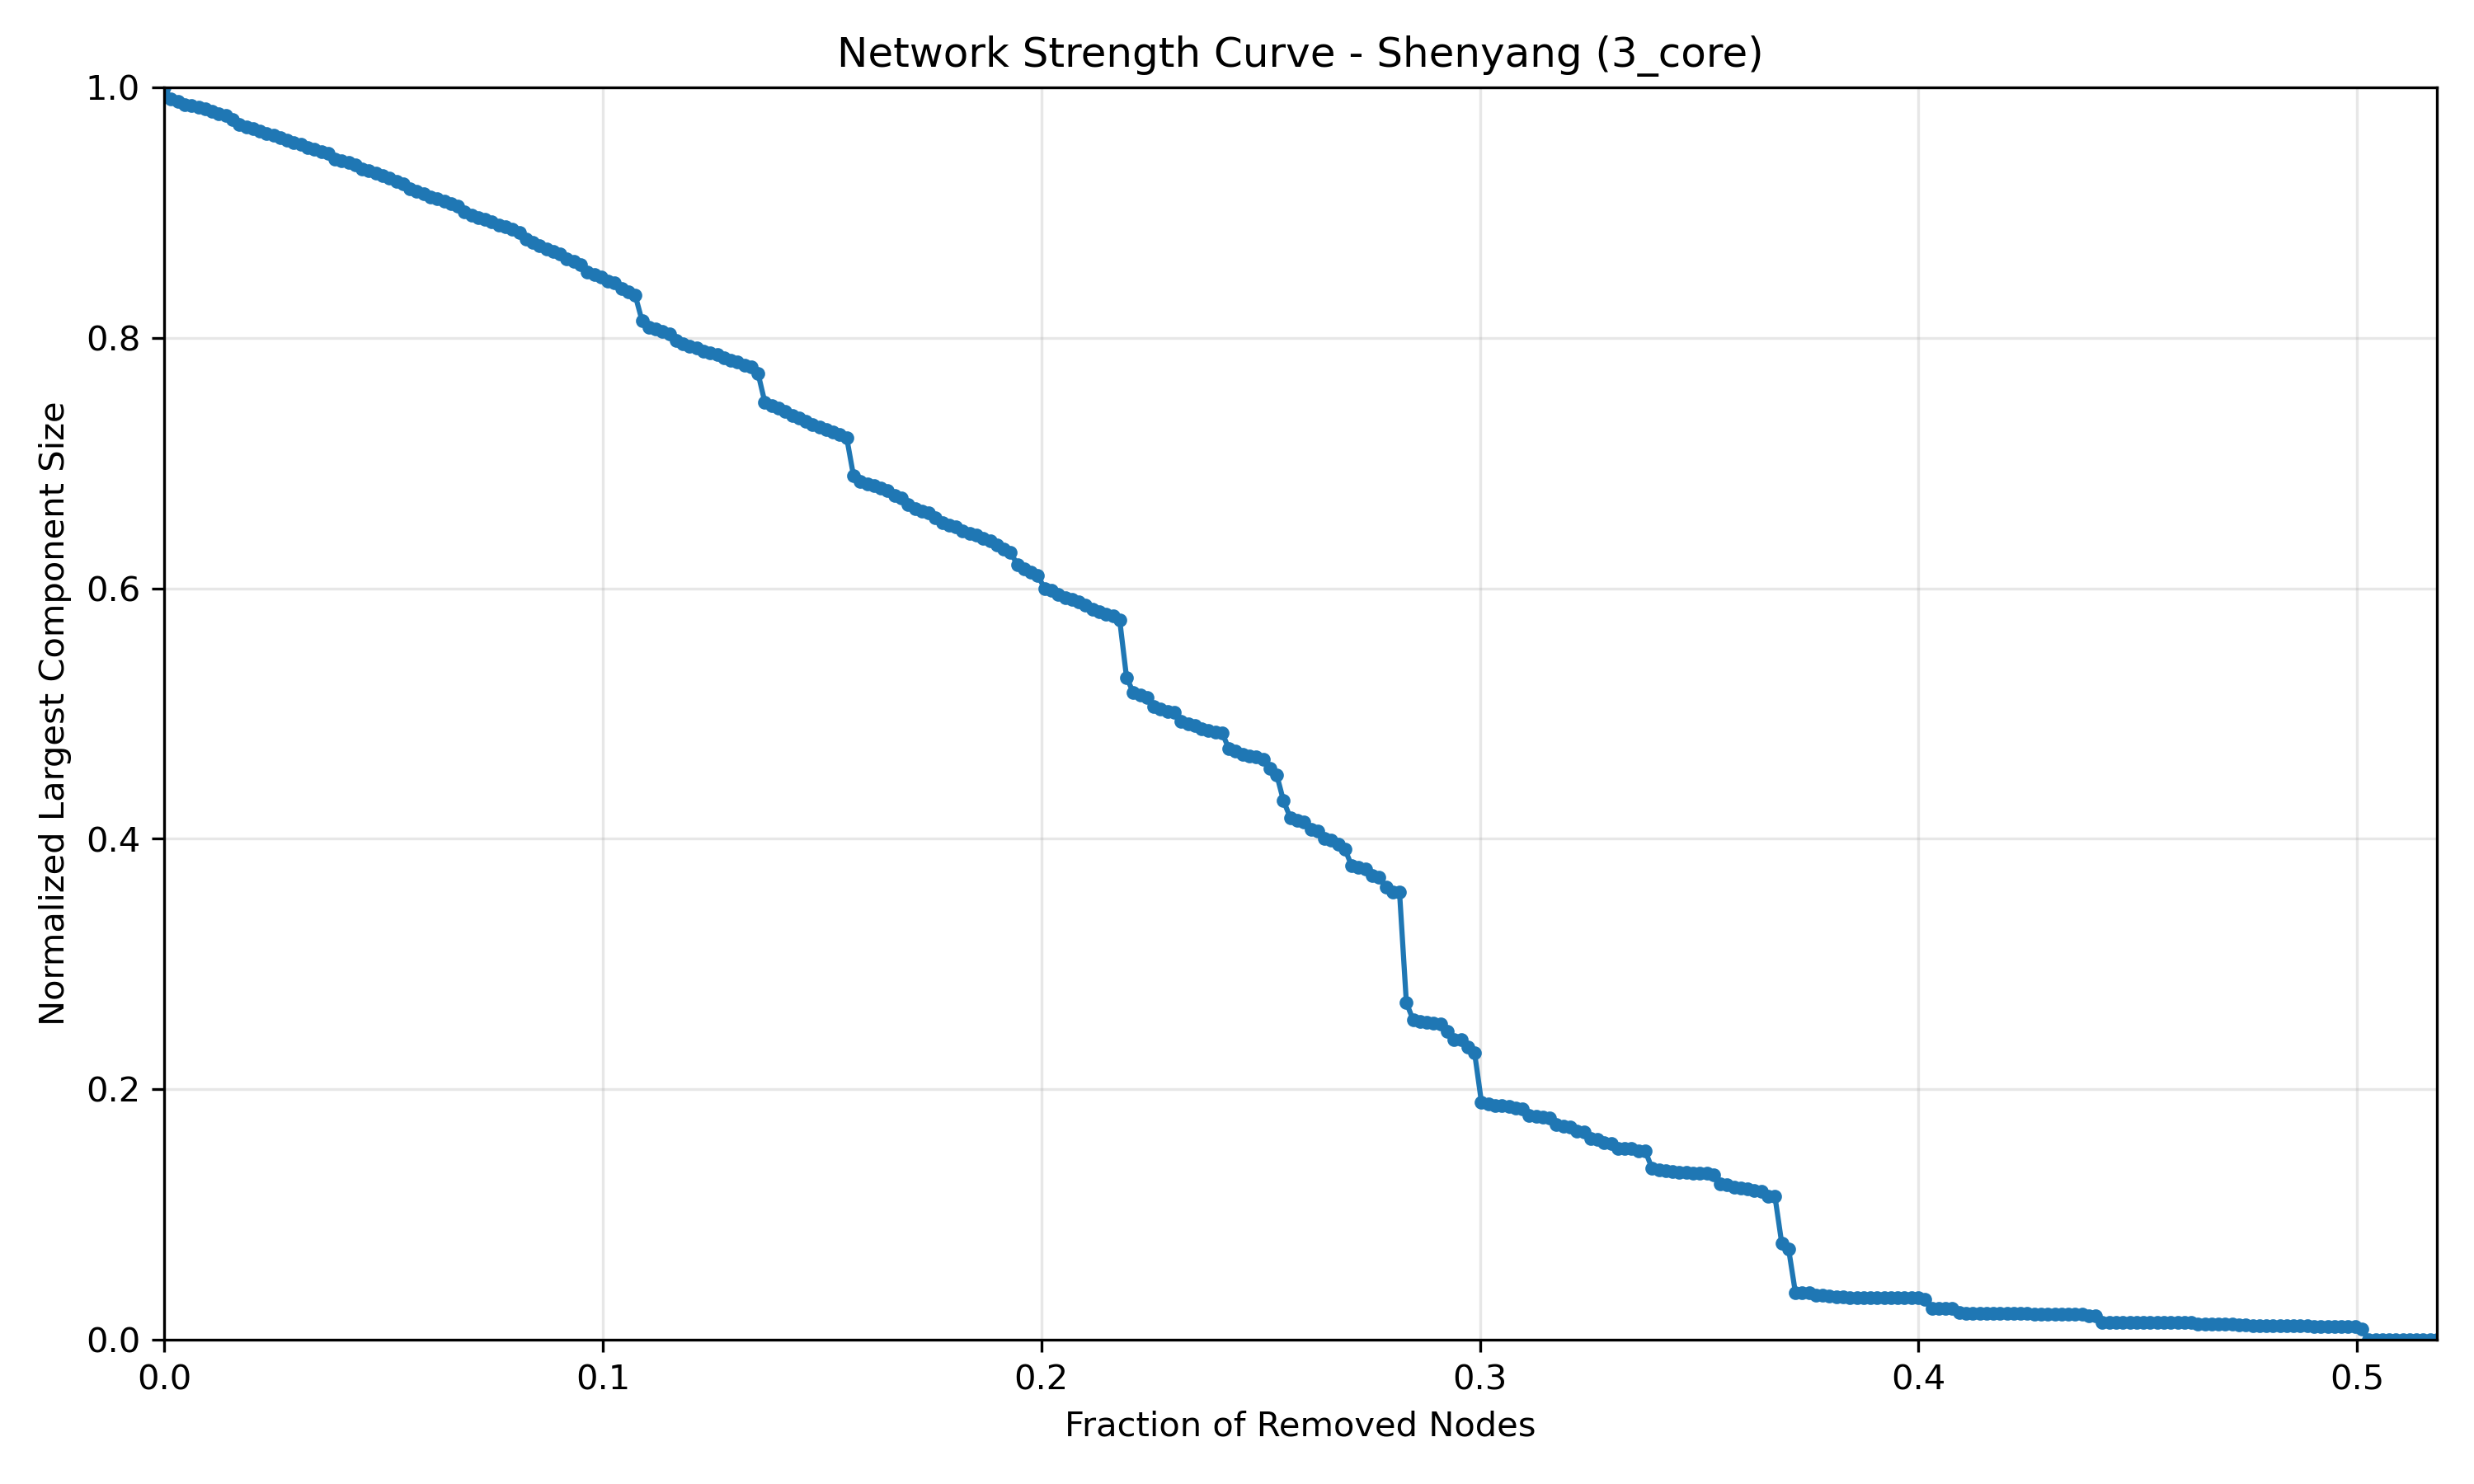

Source data for this figure (header and first rows):
Fraction_Removed, Normalized_Size
0.0, 1.0
0.001556, 0.9906
0.003112, 0.989
0.004669, 0.9862
0.006225, 0.9858
0.007781, 0.9843
0.009337, 0.9826
0.01089, 0.9809
0.01245, 0.9792
0.01401, 0.9777
0.01556, 0.9745
0.01712, 0.9707
0.01867, 0.9685
0.02023, 0.9669
0.02179, 0.9652
0.02334, 0.9633
0.0249, 0.9616
0.02646, 0.96
0.02801, 0.9578
0.02957, 0.9561
0.03112, 0.9543
0.03268, 0.9521
0.03424, 0.9505
0.03579, 0.9488
0.03735, 0.9472
0.0389, 0.943
0.04046, 0.9415
0.04202, 0.9398
0.04357, 0.9381
0.04513, 0.9351
0.04669, 0.9336
0.04824, 0.9315
0.0498, 0.9293
0.05135, 0.9275
0.05291, 0.9251
0.05447, 0.9233
0.05602, 0.919
0.05758, 0.9172
0.05913, 0.9153
0.06069, 0.9128
0.06225, 0.9109
0.0638, 0.9094
0.06536, 0.9073
0.06692, 0.9052
0.06847, 0.9006
0.07003, 0.8978
0.07158, 0.8961
0.07314, 0.8944
0.0747, 0.8927
0.07625, 0.8904
0.07781, 0.8887
0.07937, 0.8871
0.08092, 0.8841
0.08248, 0.8787
0.08403, 0.8764
0.08559, 0.8739
0.08715, 0.8709
0.0887, 0.8689
0.09026, 0.8673
0.09181, 0.8631
... 274 more rows
